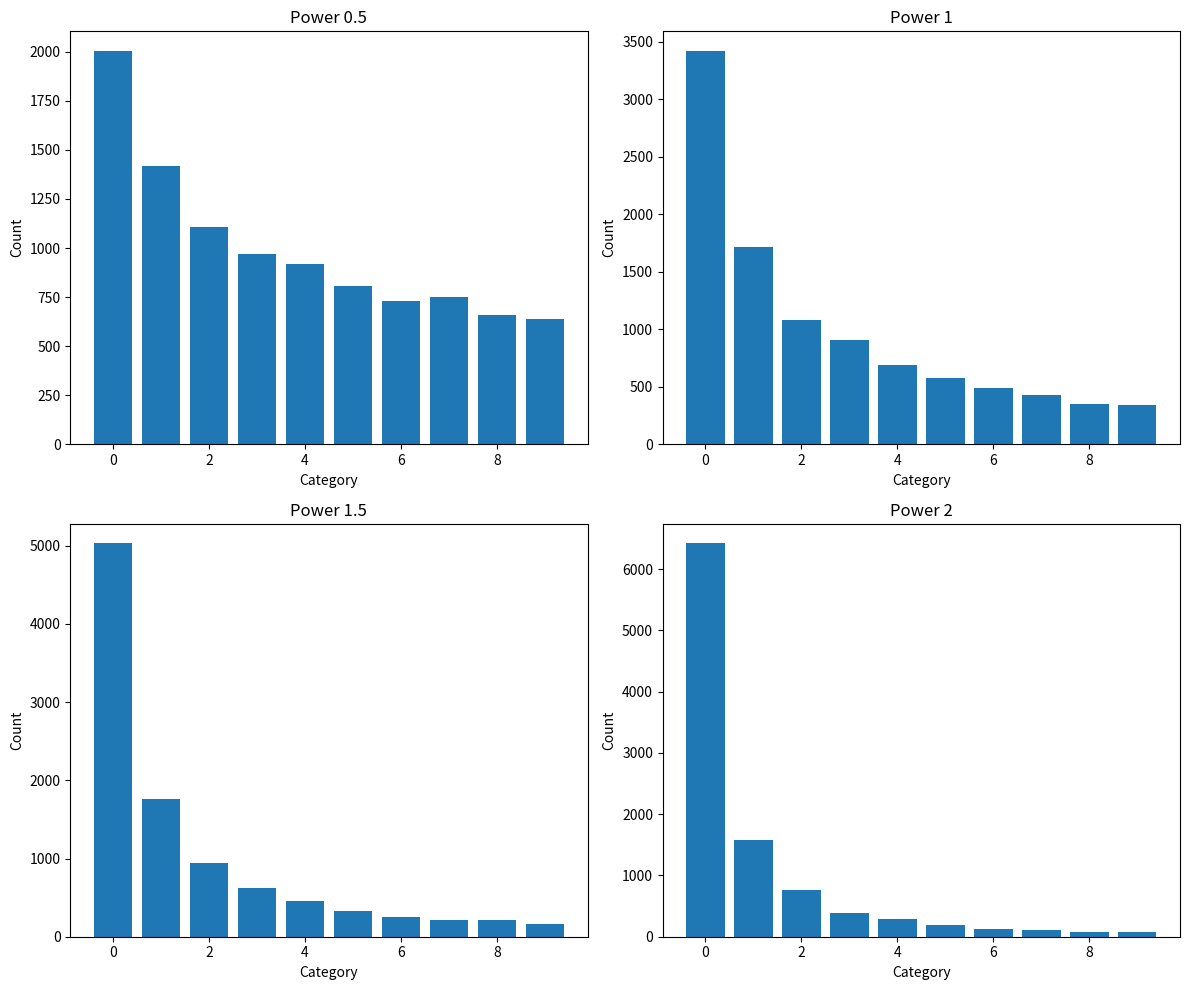

Reproduce this figure in Python.
import numpy as np
import matplotlib.pyplot as plt

powers = [0.5, 1, 1.5, 2]
fig, axes = plt.subplots(2, 2, figsize=(12, 10))

for ax, p in zip(axes.flatten(), powers):
    probs = [(1 / i**p) for i in range(1, 11)]
    new_probs = [prob / sum(probs) for prob in probs]
    y = np.zeros(10, dtype=int)

    for _ in range(10000):
        y[np.random.choice([i for i in range(10)], p=new_probs)] += 1

    ax.bar([i for i in range(10)], y)
    ax.set_title(f"Power {p}")
    ax.set_xlabel("Category")
    ax.set_ylabel("Count")

plt.tight_layout()
plt.show()
